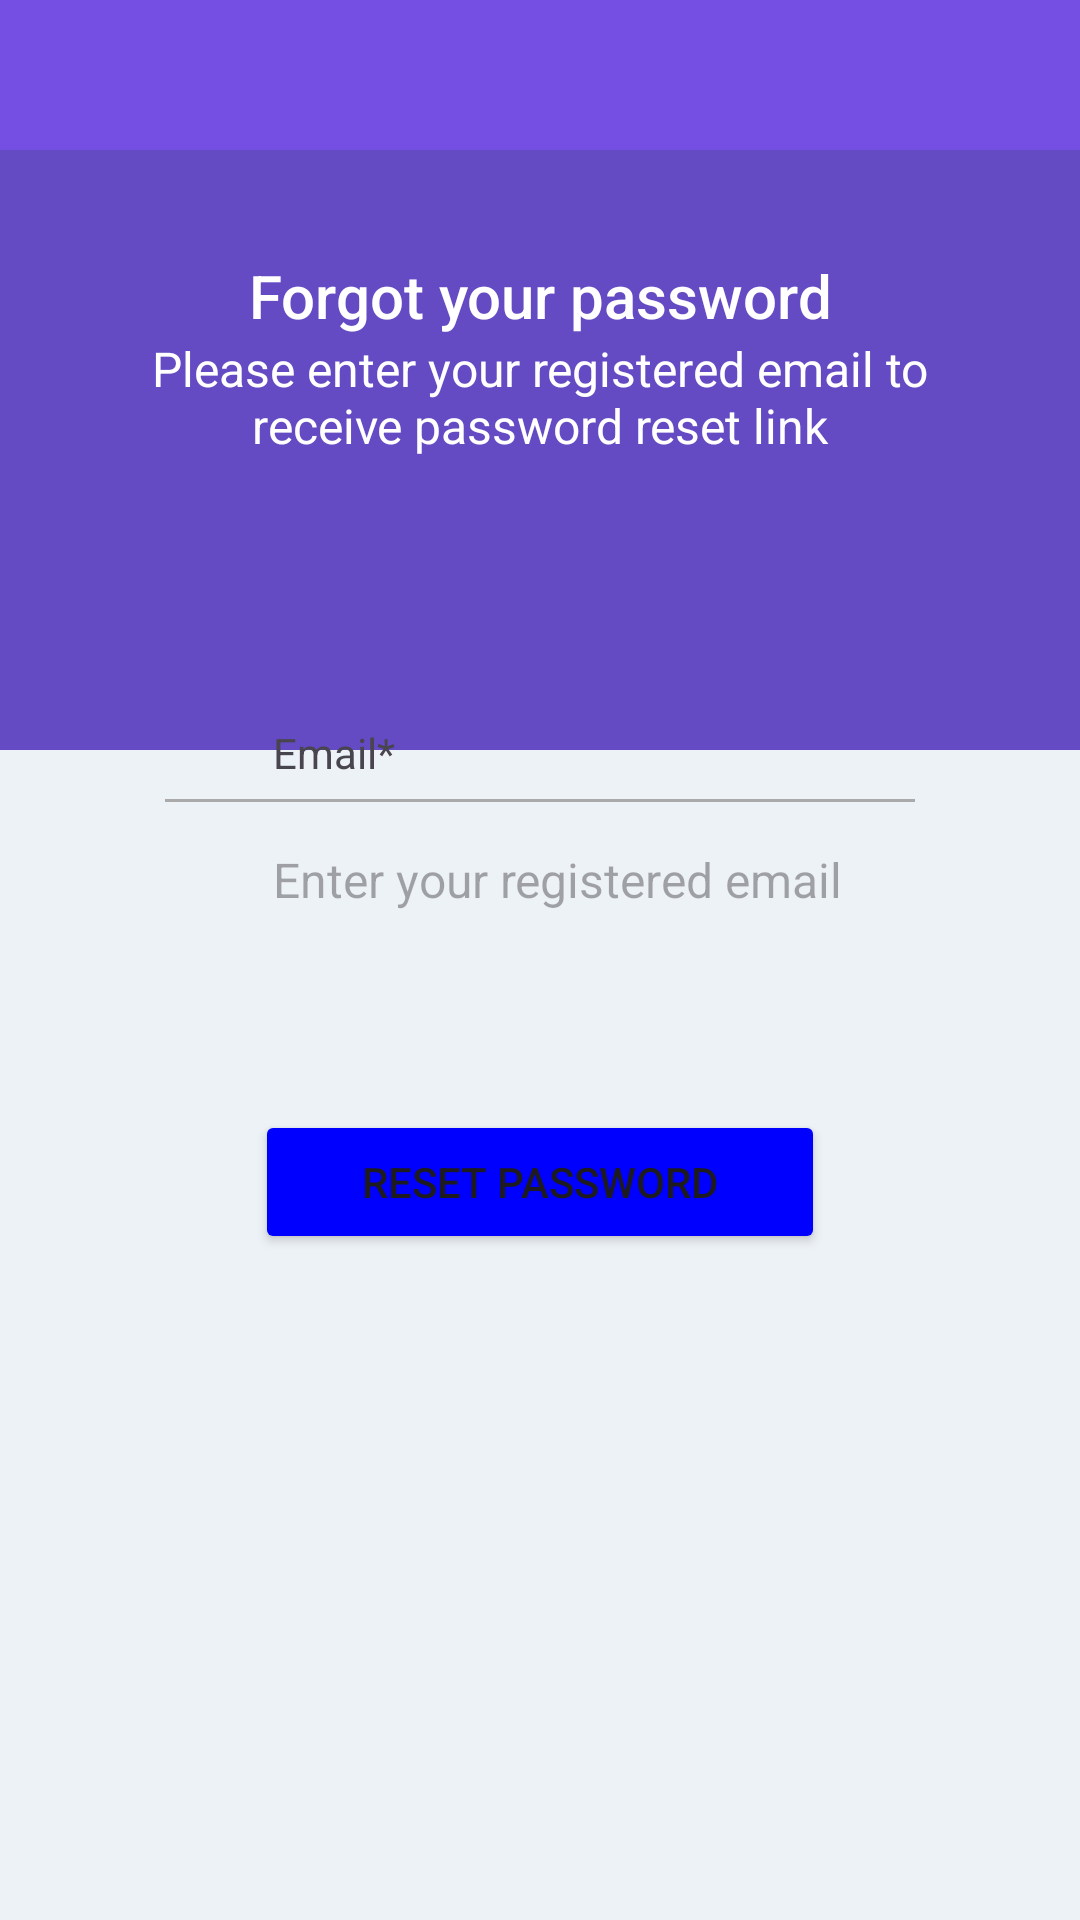

Layout XML and referenced resources for this Android screen:
<!-- AndroidManifest.xml: application theme Theme.CogniCare -->
<!-- res/layout/activity_forgot_password.xml -->
<?xml version="1.0" encoding="utf-8"?>
<RelativeLayout xmlns:android="http://schemas.android.com/apk/res/android"
    xmlns:app="http://schemas.android.com/apk/res-auto"
    xmlns:tools="http://schemas.android.com/tools"
    android:layout_width="match_parent"
    android:layout_height="match_parent"
    tools:context=".ForgotPasswordActivity"
    android:background="@color/light_gray">

    <include
        android:id="@+id/toolbar"
        layout="@layout/toolbar" />

    <ScrollView
        android:layout_width="match_parent"
        android:layout_height="match_parent"
        android:paddingTop="50dp">

        <LinearLayout
            android:layout_width="match_parent"
            android:layout_height="wrap_content"
            android:orientation="vertical">

            <RelativeLayout
                android:layout_width="match_parent"
                android:layout_height="200dp"
                android:background="@color/purple_700">

                <TextView
                    android:id="@+id/textView_password_reset_head"
                    android:layout_width="match_parent"
                    android:layout_height="wrap_content"
                    android:layout_marginTop="35dp"
                    android:text="Forgot your password"
                    android:textAlignment="center"
                    android:textAppearance="@style/TextAppearance.AppCompat.Title"
                    android:textColor="@color/white" />

                <TextView
                    android:id="@+id/textView_password_reset_instruction"
                    android:layout_width="match_parent"
                    android:layout_height="wrap_content"
                    android:layout_below="@id/textView_password_reset_head"
                    android:layout_marginLeft="30dp"
                    android:layout_marginRight="30dp"
                    android:text="Please enter your registered email to receive password reset link"
                    android:textAlignment="center"
                    android:textAppearance="@style/TextAppearance.AppCompat.Menu"
                    android:textColor="@color/white" />
            </RelativeLayout>

            <RelativeLayout
                android:layout_width="match_parent"
                android:layout_height="wrap_content"
                android:layout_marginLeft="15dp"
                android:layout_marginTop="-50dp"
                android:layout_marginRight="15dp"
                android:layout_marginBottom="15dp"
                android:background="@drawable/border"
                android:padding="15dp">


                <RelativeLayout
                    android:id="@+id/RL_email"
                    android:layout_width="match_parent"
                    android:layout_height="wrap_content"
                    android:layout_marginTop="20dp"
                    android:background="@drawable/border">

                    <ImageView
                        android:id="@+id/imageViewEmail"
                        android:layout_width="35dp"
                        android:layout_height="35dp"
                        android:layout_centerVertical="true"
                        android:layout_marginLeft="10dp"
                        android:layout_marginRight="10dp"
                        android:src="@drawable/ic_email" />

                    <TextView
                        android:id="@+id/textView_password_reset_email"
                        android:layout_width="match_parent"
                        android:layout_height="wrap_content"
                        android:layout_toEndOf="@id/imageViewEmail"
                        android:padding="6dp"
                        android:text="Email*" />

                    <View
                        android:id="@+id/divider_email"
                        android:layout_width="250dp"
                        android:layout_height="1dp"
                        android:layout_below="@id/textView_password_reset_email"
                        android:layout_centerHorizontal="true"
                        android:background="@android:color/darker_gray" />


                    <EditText
                        android:id="@+id/editText_password_reset_email"
                        android:layout_width="match_parent"
                        android:layout_height="wrap_content"
                        android:layout_below="@id/textView_password_reset_email"
                        android:layout_marginTop="10dp"
                        android:layout_marginBottom="10dp"
                        android:layout_toEndOf="@id/imageViewEmail"
                        android:background="@android:color/transparent"
                        android:hint="Enter your registered email"
                        android:inputType="textEmailAddress"
                        android:padding="6dp"
                        android:textSize="16sp" />
                </RelativeLayout>

                <Button
                    android:id="@+id/button_password_reset"
                    android:layout_width="190dp"
                    android:layout_height="wrap_content"
                    android:layout_below="@id/RL_email"
                    android:layout_centerHorizontal="true"
                    android:layout_marginTop="50dp"
                    android:layout_marginBottom="30dp"
                    android:text="Reset Password"
                    android:backgroundTint="#0000FF"/>

                <ProgressBar
                    android:id="@+id/progressBar"
                    style="?android:attr/progressBarStyleLarge"
                    android:layout_width="wrap_content"
                    android:layout_height="wrap_content"
                    android:layout_centerHorizontal="true"
                    android:layout_centerVertical="true"
                    android:elevation="10dp"
                    android:visibility="gone" />

            </RelativeLayout>

        </LinearLayout>

    </ScrollView>

</RelativeLayout>
<!-- res/layout/toolbar.xml (included above) -->
<?xml version="1.0" encoding="utf-8"?>
<androidx.appcompat.widget.Toolbar xmlns:android="http://schemas.android.com/apk/res/android"
    android:layout_width="match_parent"
    android:layout_height="50dp"
    android:background="@color/purple_500"
    android:elevation="4dp">

</androidx.appcompat.widget.Toolbar>
<!-- resources referenced by this layout -->
<resources>
  <color name="light_gray">#edf2f7</color>
  <color name="purple_500">#754ee4</color>
  <color name="purple_700">#644ac3</color>
  <color name="white">#FFFFFFFF</color>
  <style name="Theme.CogniCare" parent="Base.Theme.CogniCare" />
  <style name="Base.Theme.CogniCare" parent="Theme.Material3.DayNight.NoActionBar">
      </style>
</resources>
